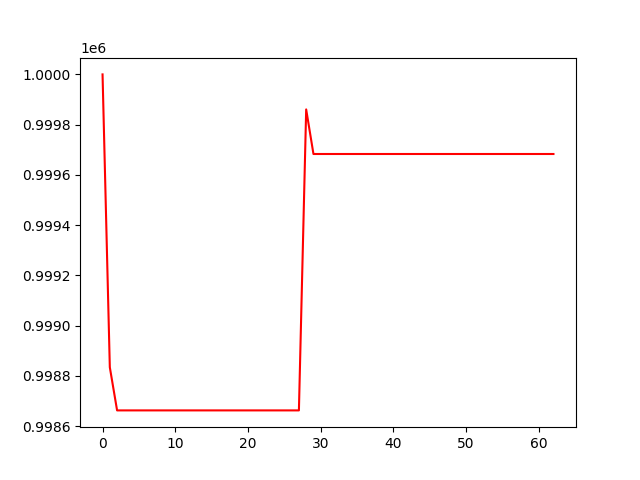

The data file committed next to this chart (first rows):
, 0
0, 1000000
1, 998834
2, 998663
3, 998663
4, 998663
5, 998663
6, 998663
7, 998663
8, 998663
9, 998663
10, 998663
11, 998663
12, 998663
13, 998663
14, 998663
15, 998663
16, 998663
17, 998663
18, 998663
19, 998663
20, 998663
21, 998663
22, 998663
23, 998663
24, 998663
25, 998663
26, 998663
27, 998663
28, 999861
29, 999683
30, 999683
31, 999683
32, 999683
33, 999683
34, 999683
35, 999683
36, 999683
37, 999683
38, 999683
39, 999683
40, 999683
41, 999683
42, 999683
43, 999683
44, 999683
45, 999683
46, 999683
47, 999683
48, 999683
49, 999683
50, 999683
51, 999683
52, 999683
53, 999683
54, 999683
55, 999683
56, 999683
57, 999683
58, 999683
59, 999683
... 3 more rows
